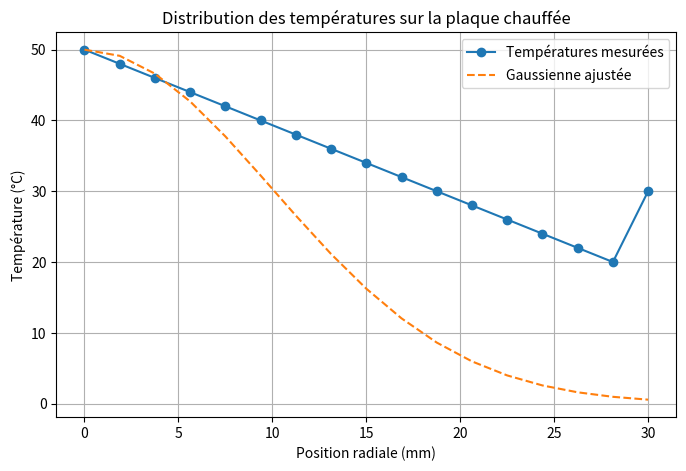
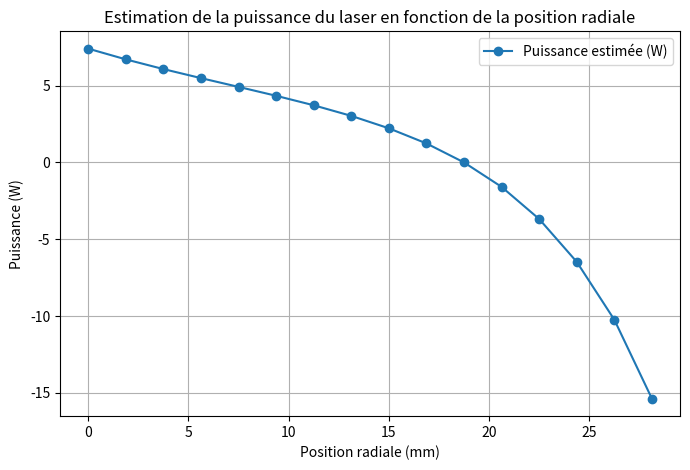

These figures' Python source, in order:
import numpy as np
import matplotlib.pyplot as plt
from dataclasses import dataclass

@dataclass
class SensorOutput:
    temperature: np.ndarray

class AlgoPower:
    def __init__(self):
        pass

    def calculatePower(self, data):
        temperatures = data.temperature
        thermistor_temps = temperatures[:-1]  # 16 premières valeurs
        T0 = temperatures[-1]                 # Température de référence (17e élément)

        # Rayon plaque (mm)
        radius = 30

        # Positions radiales : 16 points répartis uniformément + 1 point pour T0
        radial_positions = np.linspace(0, radius, len(thermistor_temps) + 1)

        # Températures mesurées incluant la température de référence
        all_temperatures = np.append(thermistor_temps, T0)

        # Approximation d'une gaussienne
        def gaussian(x, a, b, c):
            return a * np.exp(-((x - b) ** 2) / (2 * c ** 2))

        # Paramètres de la gaussienne
        a = np.max(thermistor_temps)  
        b = 0                         
        c = radius / 3                

        # Génération des températures gaussiennes
        gaussian_temps = gaussian(radial_positions, a, b, c)

        # [redacted]
        def calculate_laser_power(T_r, r):
            return (T_r - T0) / (2.70 * np.exp(-0.0018 * r**2))

        # Calcul des puissances individuelles
        laser_powers = np.array([calculate_laser_power(T_r, r) 
                                for T_r, r in zip(thermistor_temps, radial_positions[:-1])])

        # Puissance totale du laser
        total_power = np.sum(laser_powers)

        # Graphique pour températures
        plt.figure(figsize=(8, 5))
        plt.plot(radial_positions, all_temperatures, 'o-', label='Températures mesurées')
        plt.plot(radial_positions, gaussian_temps, '--', label='Gaussienne ajustée')
        plt.title('Distribution des températures sur la plaque chauffée')
        plt.xlabel('Position radiale (mm)')
        plt.ylabel('Température (°C)')
        plt.legend()
        plt.grid(True)
        plt.show()

        # Graphique pour puissances
        plt.figure(figsize=(8, 5))
        plt.plot(radial_positions[:-1], laser_powers, 'o-', label='Puissance estimée (W)')
        plt.title('Estimation de la puissance du laser en fonction de la position radiale')
        plt.xlabel('Position radiale (mm)')
        plt.ylabel('Puissance (W)')
        plt.legend()
        plt.grid(True)
        plt.show()

        print(f"Puissance totale du laser estimée : {total_power:.2f} W")
        return total_power

# Exemple d'utilisation
sensor_data = SensorOutput(
    temperature=np.array([50, 48, 46, 44, 42, 40, 38, 36, 34, 32, 
                          30, 28, 26, 24, 22, 20, 30])  # Dernier élément = température de référence
)

algo = AlgoPower()
algo.calculatePower(sensor_data)